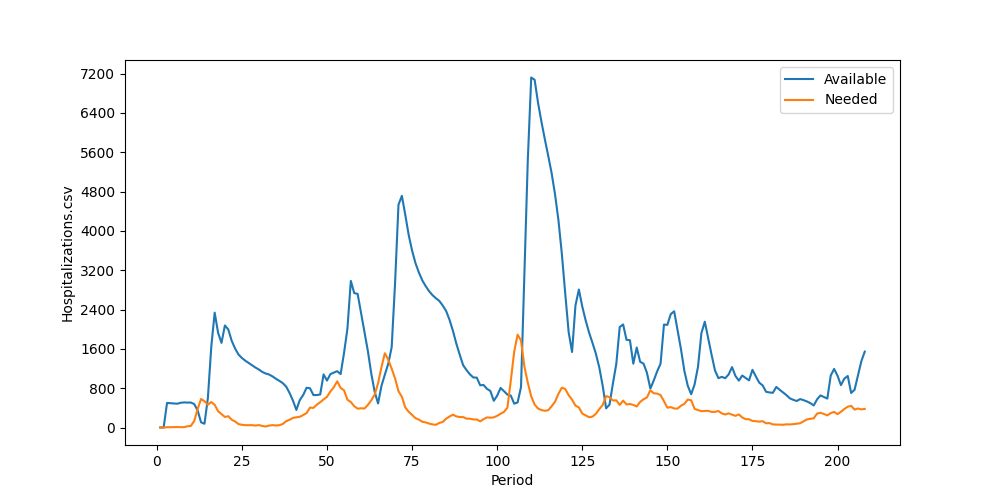

Data behind this chart, as committed beside it:
Period, Inventory, Arrived, Available, Needed, Succeeded, Failed, Lost
1, 0, 0, 0, 0, 0, 0, 0
2, 0, 0, 0, 0, 0, 0, 0
3, 0, 500, 500, 5, 5, 0, 0
4, 495, 0, 495, 6, 6, 0, 0
5, 489, 0, 489, 5, 5, 0, 0
6, 484, 0, 484, 9, 9, 0, 0
7, 475, 28, 503, 6, 6, 0, 0
8, 497, 14, 511, 7, 7, 0, 0
9, 504, 3, 507, 25, 25, 0, 0
10, 482, 26, 508, 32, 32, 0, 0
11, 476, 0, 476, 134, 134, 0, 0
12, 342, 3, 345, 377, 345, 32, 0
13, 0, 105, 105, 581, 105, 476, 0
14, 0, 76, 76, 534, 76, 458, 0
15, 0, 599, 599, 465, 465, 0, 0
16, 134, 1509, 1643, 519, 519, 0, 0
17, 1124, 1213, 2337, 461, 461, 0, 0
18, 1876, 51, 1927, 332, 332, 0, 0
19, 1595, 127, 1722, 274, 274, 0, 0
20, 1448, 628, 2076, 214, 214, 0, 0
21, 1862, 132, 1994, 230, 230, 0, 0
22, 1764, 0, 1764, 158, 158, 0, 0
23, 1606, 0, 1606, 122, 122, 0, 0
24, 1484, 0, 1484, 70, 70, 0, 0
25, 1414, 0, 1414, 55, 55, 0, 0
26, 1359, 0, 1359, 47, 47, 0, 0
27, 1312, 0, 1312, 46, 46, 0, 0
28, 1266, 0, 1266, 47, 47, 0, 0
29, 1219, 0, 1219, 40, 40, 0, 0
30, 1179, 0, 1179, 49, 49, 0, 0
31, 1130, 0, 1130, 32, 32, 0, 0
32, 1098, 0, 1098, 20, 20, 0, 0
33, 1078, 0, 1078, 39, 39, 0, 0
34, 1039, 0, 1039, 48, 48, 0, 0
35, 991, 0, 991, 41, 41, 0, 0
36, 950, 0, 950, 47, 47, 0, 0
37, 903, 0, 903, 71, 71, 0, 0
38, 832, 0, 832, 129, 129, 0, 0
39, 703, 0, 703, 156, 156, 0, 0
40, 547, 0, 547, 196, 196, 0, 0
41, 351, 6, 357, 207, 207, 0, 0
42, 150, 407, 557, 218, 218, 0, 0
43, 339, 321, 660, 253, 253, 0, 0
44, 407, 402, 809, 293, 293, 0, 0
45, 516, 283, 799, 405, 405, 0, 0
46, 394, 267, 661, 399, 399, 0, 0
47, 262, 398, 660, 464, 464, 0, 0
48, 196, 476, 672, 514, 514, 0, 0
49, 158, 922, 1080, 572, 572, 0, 0
50, 508, 447, 955, 625, 625, 0, 0
51, 330, 757, 1087, 733, 733, 0, 0
52, 354, 762, 1116, 818, 818, 0, 0
53, 298, 848, 1146, 940, 940, 0, 0
54, 206, 881, 1087, 806, 806, 0, 0
55, 281, 1233, 1514, 757, 757, 0, 0
56, 757, 1254, 2011, 565, 565, 0, 0
57, 1446, 1537, 2983, 518, 518, 0, 0
58, 2465, 270, 2735, 434, 434, 0, 0
59, 2301, 418, 2719, 383, 383, 0, 0
60, 2336, 0, 2336, 391, 391, 0, 0
... 148 more rows
